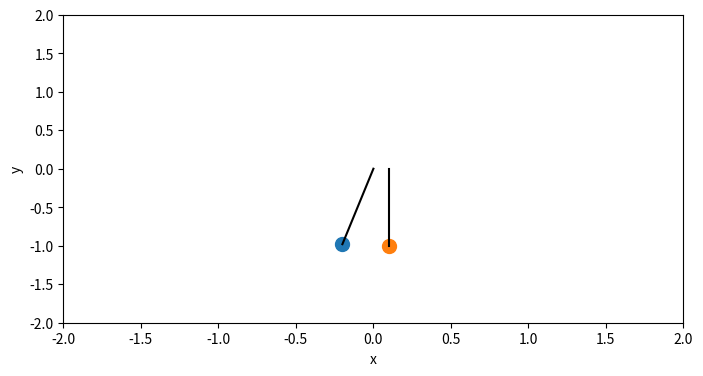
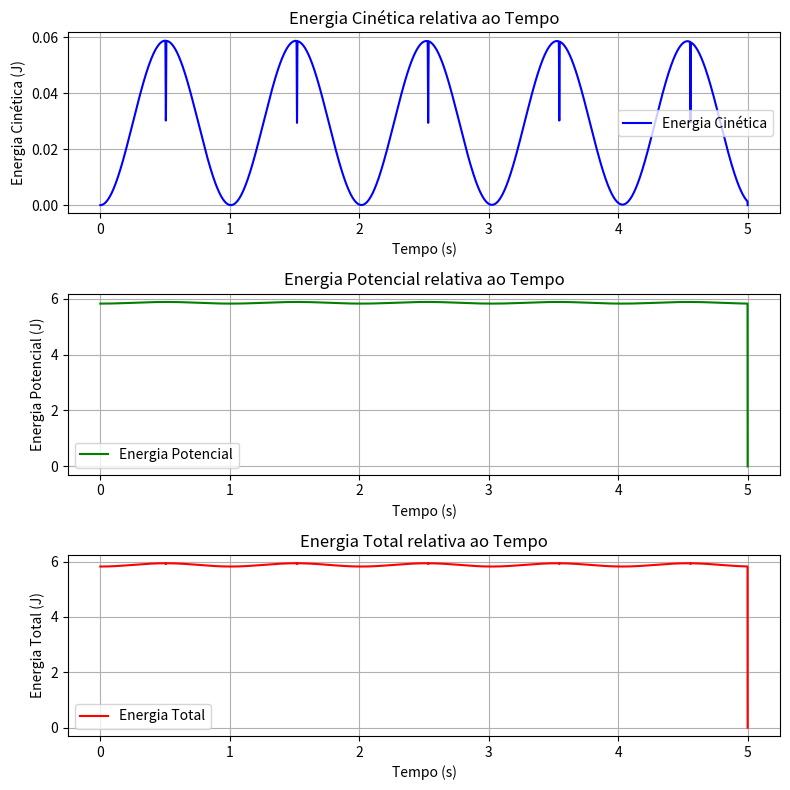

Python code for these plots, in order:
import numpy as np
import matplotlib.pyplot as plt
from matplotlib.animation import FuncAnimation

t0 = 0.0
tf = 5.0
dt = 0.001
t = np.arange(t0, tf, dt)
Nt = len(t)

N = 2           # Número de esferas
d = 0.1         # Diâmetro das esferas (m)
l = 10 * d      # Comprimento da corda (m)
m = 0.3         
g = 9.8         
k = 1e7         

x0 = -5 * d

# Inicialização dos arrays
x = np.zeros((N, Nt))
y = np.zeros((N, Nt))
v = np.zeros((N, Nt))
a = np.zeros((N, Nt))
energiak = np.zeros(Nt)  # Energia cinética total
energiap = np.zeros(Nt)  # Energia potencial total
energiat = np.zeros(Nt)  # Energia total

# Configuração das posições iniciais
for i in range(N):
    if i == 0:
        x[i, 0] = i * d - 0.2
    else:
        x[i, 0] = i * d

    # Inicializa y com base na posição inicial de x
    theta = np.arcsin(max(-1, min(1, (x[i, 0] - (i * d)) / l)))
    y[i, 0] = -l * np.cos(theta)

print("Initial x positions:", x[:, 0])
print("Initial y positions:", y[:, 0])

# Força de contato (toque) entre esferas vizinhas
def acc_toque(dx):
    if dx < d:
        return k * abs(dx - d)**2 / m
    else:
        return 0.0

# Aceleração total da i-ésima esfera
def acc_i(i, x):
    a = 0.0
    if i > 0:
        a += acc_toque(x[i] - x[i - 1])
    if i < N - 1:
        a -= acc_toque(x[i + 1] - x[i])
    a -= g * (x[i] - d * i) / l  # "gravidade mola"
    return a

def euler():
    for i in range(Nt - 1):
        # Calcula energia cinética e potencial em cada instante
        energiak[i] = 0.5 * m * np.sum(v[:, i]**2)  # Energia cinética total
        energiap[i] = m * g * np.sum(-y[:, i])     # Energia potencial total
        energiat[i] = energiak[i] + energiap[i]    # Energia total

        for s in range(N):
            a[s, i] = acc_i(s, x[:, i])
            v[s, i + 1] = v[s, i] + a[s, i] * dt
            x[s, i + 1] = x[s, i] + v[s, i + 1] * dt

            theta = np.arcsin(max(-1, min(1, (x[s, i + 1] - (s * d)) / l)))
            y[s, i + 1] = -l * np.cos(theta)
    return

euler()
print("x positions:", x[:, :10])
print("y positions:", y[:, :10]) 
print("a", a[:, :10])

fig, ax = plt.subplots(figsize=(8, 4)) 
ax.set_xlabel("x")
ax.set_ylabel("y")

balls = []
strings = []
for s in range(N):
    ball, = ax.plot(x[s, 0], y[s, 0], 'o', markersize=10)
    balls.append(ball)

    string, = ax.plot([s * d, x[s, 0]], [0, y[s, 0]], 'k-')
    strings.append(string)

ax.set(xlim=[-2 * l, 2 * l], ylim=[-2 * l, 2 * l])  

def update(frame):
    for s in range(N):
        # Atualizar as posições das bolas
        balls[s].set_xdata([x[s, frame]])
        balls[s].set_ydata([y[s, frame]])

        # Atualizar as posições das strings (linhas)
        strings[s].set_data([s * d, x[s, frame]], [0, y[s, frame]])
    return balls + strings

# Create the animation
ani = FuncAnimation(fig=fig, func=update, frames=Nt, interval=1, blit=True)

# Plot das energias
figure, axis = plt.subplots(3, 1, figsize=(8, 8))

# Energia cinética
axis[0].plot(t, energiak, label="Energia Cinética", color="blue")
axis[0].set_title("Energia Cinética relativa ao Tempo")
axis[0].set_xlabel("Tempo (s)")
axis[0].set_ylabel("Energia Cinética (J)")
axis[0].grid()
axis[0].legend()

# Energia potencial
axis[1].plot(t, energiap, label="Energia Potencial", color="green")
axis[1].set_title("Energia Potencial relativa ao Tempo")
axis[1].set_xlabel("Tempo (s)")
axis[1].set_ylabel("Energia Potencial (J)")
axis[1].grid()
axis[1].legend()

# Energia total
axis[2].plot(t, energiat, label="Energia Total", color="red")
axis[2].set_title("Energia Total relativa ao Tempo")
axis[2].set_xlabel("Tempo (s)")
axis[2].set_ylabel("Energia Total (J)")
axis[2].grid()
axis[2].legend()

plt.tight_layout()
plt.show()
